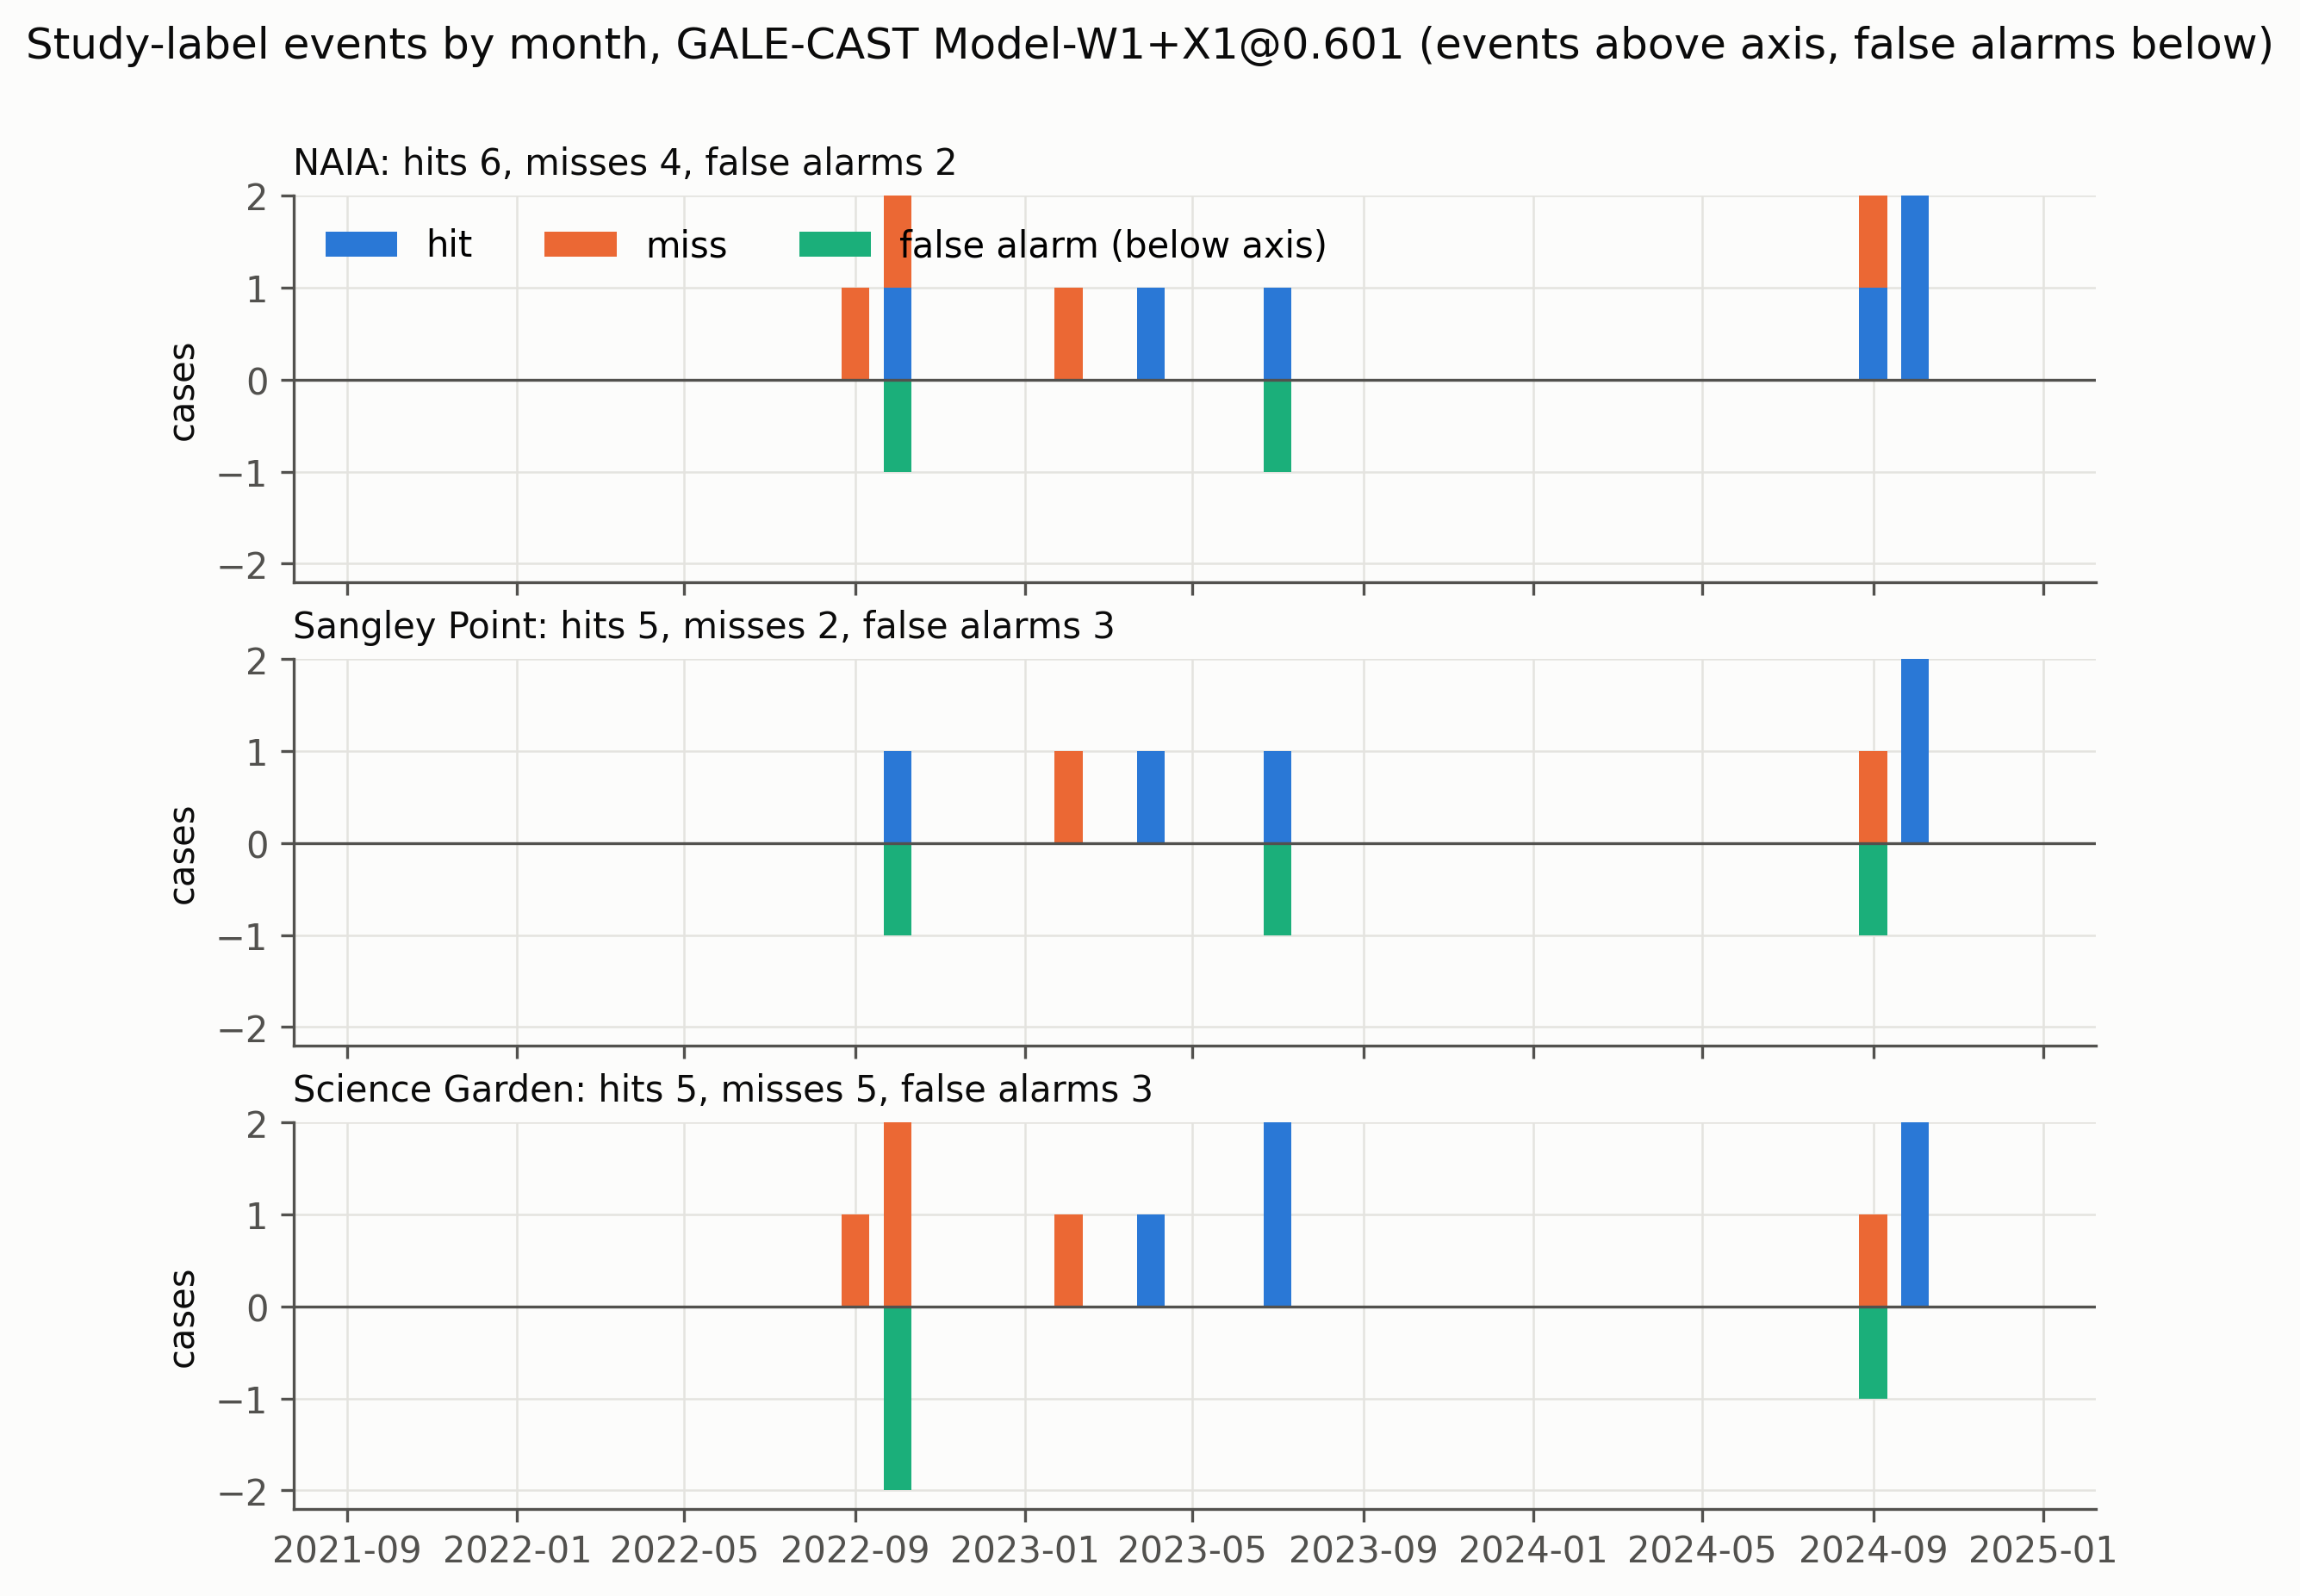

Source data for this figure (header and first rows):
procedure, station, month, hit, miss, false_alarm, correct_negative
W1+X1@0.601, NAIA, 2021-10, 0, 0, 0, 17
W1+X1@0.601, NAIA, 2021-11, 0, 0, 0, 30
W1+X1@0.601, NAIA, 2021-12, 0, 0, 0, 31
W1+X1@0.601, NAIA, 2022-01, 0, 0, 0, 31
W1+X1@0.601, NAIA, 2022-02, 0, 0, 0, 28
W1+X1@0.601, NAIA, 2022-03, 0, 0, 0, 31
W1+X1@0.601, NAIA, 2022-04, 0, 0, 0, 30
W1+X1@0.601, NAIA, 2022-05, 0, 0, 0, 31
W1+X1@0.601, NAIA, 2022-06, 0, 0, 0, 30
W1+X1@0.601, NAIA, 2022-07, 0, 0, 0, 31
W1+X1@0.601, NAIA, 2022-08, 0, 0, 0, 31
W1+X1@0.601, NAIA, 2022-09, 0, 1, 0, 29
W1+X1@0.601, NAIA, 2022-10, 1, 1, 1, 28
W1+X1@0.601, NAIA, 2022-11, 0, 0, 0, 30
W1+X1@0.601, NAIA, 2022-12, 0, 0, 0, 31
W1+X1@0.601, NAIA, 2023-01, 0, 0, 0, 31
W1+X1@0.601, NAIA, 2023-02, 0, 1, 0, 27
W1+X1@0.601, NAIA, 2023-03, 0, 0, 0, 31
W1+X1@0.601, NAIA, 2023-04, 1, 0, 0, 29
W1+X1@0.601, NAIA, 2023-05, 0, 0, 0, 31
W1+X1@0.601, NAIA, 2023-06, 0, 0, 0, 30
W1+X1@0.601, NAIA, 2023-07, 1, 0, 1, 29
W1+X1@0.601, NAIA, 2023-08, 0, 0, 0, 31
W1+X1@0.601, NAIA, 2023-09, 0, 0, 0, 30
W1+X1@0.601, NAIA, 2023-10, 0, 0, 0, 31
W1+X1@0.601, NAIA, 2023-11, 0, 0, 0, 30
W1+X1@0.601, NAIA, 2023-12, 0, 0, 0, 31
W1+X1@0.601, NAIA, 2024-01, 0, 0, 0, 31
W1+X1@0.601, NAIA, 2024-02, 0, 0, 0, 29
W1+X1@0.601, NAIA, 2024-03, 0, 0, 0, 31
W1+X1@0.601, NAIA, 2024-04, 0, 0, 0, 30
W1+X1@0.601, NAIA, 2024-05, 0, 0, 0, 31
W1+X1@0.601, NAIA, 2024-06, 0, 0, 0, 30
W1+X1@0.601, NAIA, 2024-07, 0, 0, 0, 31
W1+X1@0.601, NAIA, 2024-08, 0, 0, 0, 31
W1+X1@0.601, NAIA, 2024-09, 1, 1, 0, 28
W1+X1@0.601, NAIA, 2024-10, 2, 0, 0, 29
W1+X1@0.601, NAIA, 2024-11, 0, 0, 0, 30
W1+X1@0.601, NAIA, 2024-12, 0, 0, 0, 31
W1+X1@0.601, Sangley Point, 2021-10, 0, 0, 0, 17
W1+X1@0.601, Sangley Point, 2021-11, 0, 0, 0, 30
W1+X1@0.601, Sangley Point, 2021-12, 0, 0, 0, 31
W1+X1@0.601, Sangley Point, 2022-01, 0, 0, 0, 31
W1+X1@0.601, Sangley Point, 2022-02, 0, 0, 0, 28
W1+X1@0.601, Sangley Point, 2022-03, 0, 0, 0, 31
W1+X1@0.601, Sangley Point, 2022-04, 0, 0, 0, 30
W1+X1@0.601, Sangley Point, 2022-05, 0, 0, 0, 31
W1+X1@0.601, Sangley Point, 2022-06, 0, 0, 0, 30
W1+X1@0.601, Sangley Point, 2022-07, 0, 0, 0, 31
W1+X1@0.601, Sangley Point, 2022-08, 0, 0, 0, 31
W1+X1@0.601, Sangley Point, 2022-09, 0, 0, 0, 30
W1+X1@0.601, Sangley Point, 2022-10, 1, 0, 1, 27
W1+X1@0.601, Sangley Point, 2022-11, 0, 0, 0, 30
W1+X1@0.601, Sangley Point, 2022-12, 0, 0, 0, 31
W1+X1@0.601, Sangley Point, 2023-01, 0, 0, 0, 31
W1+X1@0.601, Sangley Point, 2023-02, 0, 1, 0, 27
W1+X1@0.601, Sangley Point, 2023-03, 0, 0, 0, 31
W1+X1@0.601, Sangley Point, 2023-04, 1, 0, 0, 29
W1+X1@0.601, Sangley Point, 2023-05, 0, 0, 0, 31
W1+X1@0.601, Sangley Point, 2023-06, 0, 0, 0, 30
... 57 more rows
